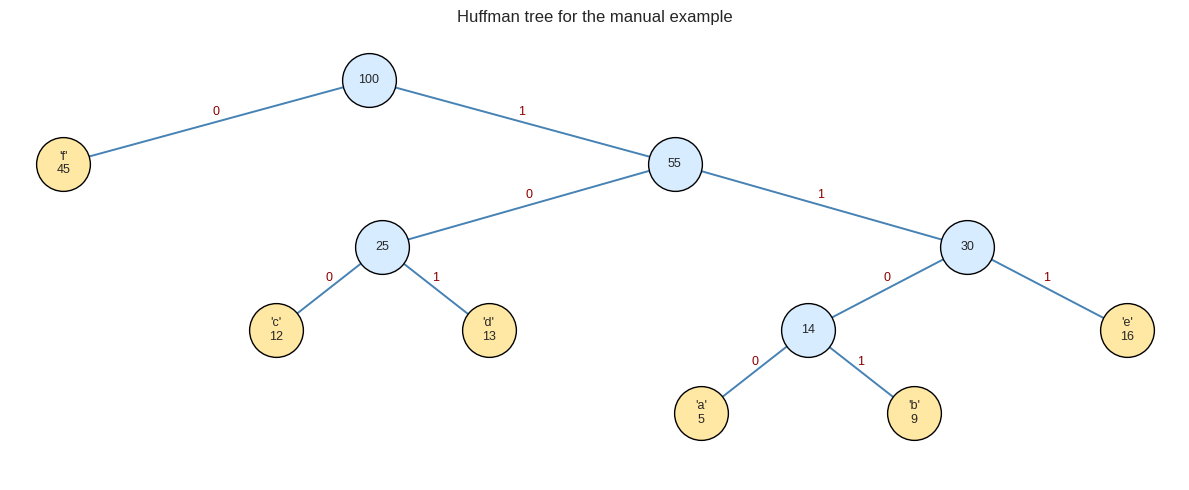

Generate this figure with matplotlib:
# %% [markdown]
# # Practical 2 — Huffman Encoding using a Greedy Strategy
#
# **Subject:** Design and Analysis of Algorithms (410241)  
# **Class:** B.E. Computer Engineering, Semester I  
# **Lab:** Laboratory Practice III (410246)
#
# ---
#
# ## 1. Aim
#
# Write a program to implement **Huffman encoding** using a greedy strategy.
#
# ## 2. Problem statement
#
# Given a set of characters and their frequencies, build an optimal binary
# prefix code such that:
#
# - every character maps to a unique binary codeword,
# - no codeword is a prefix of another codeword,
# - the total number of bits needed to encode the text is minimised.
#
# Also implement encoding and decoding, and verify that the decoded text is
# identical to the original.
#
# ## 3. Objectives
#
# - Understand variable-length prefix codes and why they are unambiguous.
# - Implement the greedy Huffman tree construction using a min-heap.
# - Encode and decode a message and verify lossless compression.
# - Analyse the time and space complexity of the algorithm.
#
# ## 4. Theory
#
# ### 4.1 Fixed-length vs variable-length codes
#
# With 6 symbols, a fixed-length code needs $\lceil \log_2 6 \rceil = 3$ bits per
# symbol. Huffman coding instead gives **short codes to frequent symbols** and
# **long codes to rare symbols**, reducing the average length.
#
# A **prefix code** guarantees that no codeword is a prefix of another. For
# example, `{0, 10, 11}` is a prefix code; `{0, 01, 1}` is not, because `0` is a
# prefix of `01`.
#
# ### 4.2 Greedy construction
#
# 1. Create one leaf node for each character, labelled with its frequency.
# 2. Insert all leaves into a min-heap keyed by frequency.
# 3. Repeatedly extract the two nodes with the smallest frequencies.
# 4. Create a new internal node whose frequency is the sum of the two.
# 5. Insert the new node back into the heap.
# 6. When only one node remains, it is the root of the Huffman tree.
#
# Assign bit `0` to every left edge and bit `1` to every right edge. The path
# from the root to a leaf gives that character's codeword.
#
# ### 4.3 Why the greedy choice is optimal
#
# The two least frequent characters must be the deepest leaves in some optimal
# tree. Merging them into one node does not change the optimality of the rest of
# the problem, so the greedy choice is safe. This is the **exchange argument**
# behind Huffman's algorithm.
#
# ### 4.4 Complexity
#
# | Operation | Cost |
# |---|---|
# | Build heap | $O(n)$ |
# | $n-1$ merge steps, each with two extracts and one insert | $O(n\log n)$ |
# | Tree traversal to generate codes | $O(n)$ |
# | Encoding a text of length $L$ | $O(L)$ |
# | Decoding a bit stream of length $B$ | $O(B)$ |
#
# **Time:** $O(n\log n)$ where $n$ is the number of distinct characters.  
# **Space:** $O(n)$ for the tree, heap and code table.

# %%
import heapq
from collections import Counter
from itertools import count
import math
import textwrap

import matplotlib.pyplot as plt
import pandas as pd

plt.style.use("seaborn-v0_8-whitegrid")


# %%
class HuffmanNode:
    """A node in the Huffman tree.

    Leaf nodes have a character; internal nodes have ``char = None``.
    ``order`` is a tie-breaker so that the heap never tries to compare two
    nodes with equal frequency (which would raise a TypeError).
    """

    _order = count()

    def __init__(self, char, frequency, left=None, right=None):
        self.char = char
        self.frequency = frequency
        self.left = left
        self.right = right
        self.order = next(HuffmanNode._order)

    def __lt__(self, other):
        return (self.frequency, self.order) < (other.frequency, other.order)

    def is_leaf(self):
        return self.left is None and self.right is None


def build_huffman_tree(frequencies: dict[str, int]) -> HuffmanNode:
    """Build and return the root of a Huffman tree."""
    if not frequencies:
        raise ValueError("At least one character is required")
    if any(frequency <= 0 for frequency in frequencies.values()):
        raise ValueError("Frequencies must be positive integers")

    heap = [HuffmanNode(char, frequency) for char, frequency in frequencies.items()]
    heapq.heapify(heap)

    if len(heap) == 1:
        return heap[0]

    while len(heap) > 1:
        left = heapq.heappop(heap)
        right = heapq.heappop(heap)
        parent = HuffmanNode(
            None,
            left.frequency + right.frequency,
            left=left,
            right=right,
        )
        heapq.heappush(heap, parent)

    return heap[0]


def build_code_table(root: HuffmanNode) -> dict[str, str]:
    """Return a mapping from character to its Huffman codeword."""
    codes: dict[str, str] = {}

    def traverse(node: HuffmanNode, prefix: str) -> None:
        if node.is_leaf():
            # A single-symbol alphabet has no edges, so give it the code "0".
            codes[node.char] = prefix if prefix else "0"
            return
        traverse(node.left, prefix + "0")
        traverse(node.right, prefix + "1")

    traverse(root, "")
    return codes


def huffman_encode(text: str, codes: dict[str, str]) -> str:
    """Encode ``text`` using the given code table."""
    return "".join(codes[character] for character in text)


def huffman_decode(bit_string: str, root: HuffmanNode) -> str:
    """Decode a Huffman bit string by walking the tree."""
    if not bit_string:
        return ""
    if root.is_leaf():
        if set(bit_string) != {"0"}:
            raise ValueError("Invalid bit string for a single-symbol alphabet")
        return root.char * len(bit_string)

    decoded = []
    node = root
    for bit in bit_string:
        if bit not in ("0", "1"):
            raise ValueError(f"Invalid bit: {bit!r}")
        node = node.left if bit == "0" else node.right
        if node.is_leaf():
            decoded.append(node.char)
            node = root
    if node is not root:
        raise ValueError("Incomplete bit string: it ends in the middle of a code")
    return "".join(decoded)


# %%
# Manual example: characters a-f with the frequencies given in the lab manual.
manual_frequencies = {"a": 5, "b": 9, "c": 12, "d": 13, "e": 16, "f": 45}
manual_root = build_huffman_tree(manual_frequencies)
manual_codes = build_code_table(manual_root)

manual_table = pd.DataFrame(
    {
        "character": list(manual_frequencies),
        "frequency": list(manual_frequencies.values()),
        "codeword": [manual_codes[ch] for ch in manual_frequencies],
        "code length": [len(manual_codes[ch]) for ch in manual_frequencies],
    }
)
manual_table["bits used"] = (
    manual_table["frequency"] * manual_table["code length"]
)
manual_table

# %% [markdown]
# The exact codewords can differ depending on how ties are broken, but the
# **total encoded length is always optimal**. For this example the weighted path
# length is $5\cdot4 + 9\cdot4 + 12\cdot3 + 13\cdot3 + 16\cdot3 + 45\cdot1 = 224$
# bits. A fixed-length code would need $100 \times 3 = 300$ bits, so Huffman
# saves about 25%.

# %%
# Draw the Huffman tree. Leaf x-positions are assigned left-to-right; an
# internal node is placed above the average of its children.
def draw_huffman_tree(root: HuffmanNode, title: str = "Huffman tree") -> None:
    positions: dict[int, tuple[float, float]] = {}
    leaf_counter = [0]

    def assign(node: HuffmanNode, depth: int) -> float:
        if node.is_leaf():
            x = leaf_counter[0]
            leaf_counter[0] += 1
        else:
            left_x = assign(node.left, depth + 1)
            right_x = assign(node.right, depth + 1)
            x = (left_x + right_x) / 2
        positions[id(node)] = (x, -depth)
        return x

    assign(root, 0)

    figure, axis = plt.subplots(figsize=(12, 5))
    max_depth = max(-y for _, y in positions.values())

    def draw_edges(node: HuffmanNode) -> None:
        if node.is_leaf():
            return
        x, y = positions[id(node)]
        for child, label in ((node.left, "0"), (node.right, "1")):
            child_x, child_y = positions[id(child)]
            axis.plot([x, child_x], [y, child_y], color="steelblue", linewidth=1.4)
            axis.text(
                (x + child_x) / 2,
                (y + child_y) / 2 + 0.05,
                label,
                ha="center",
                va="bottom",
                fontsize=9,
                color="darkred",
            )
            draw_edges(child)

    draw_edges(root)

    for node in _walk_nodes(root):
        x, y = positions[id(node)]
        if node.is_leaf():
            label = f"{node.char!r}\n{node.frequency}"
            colour = "#ffe8a3"
        else:
            label = str(node.frequency)
            colour = "#d7ecff"
        axis.scatter([x], [y], s=1500, color=colour, edgecolor="black", zorder=3)
        axis.text(x, y, label, ha="center", va="center", fontsize=9, zorder=4)

    axis.set_title(title)
    axis.set_ylim(-max_depth - 0.8, 0.6)
    axis.axis("off")
    plt.tight_layout()
    plt.show()


def _walk_nodes(node: HuffmanNode):
    """Yield every node of the tree in pre-order."""
    yield node
    if node.left is not None:
        yield from _walk_nodes(node.left)
    if node.right is not None:
        yield from _walk_nodes(node.right)


draw_huffman_tree(manual_root, "Huffman tree for the manual example")

# %% [markdown]
# ### Encoding and decoding a real message
#
# We now use the word `mississippi`. Its frequency table is:
#
# | Character | Frequency |
# |---|---|
# | i | 4 |
# | s | 4 |
# | p | 2 |
# | m | 1 |
#
# The Huffman tree gives the two most frequent characters shorter codes. The
# decoder must use exactly the same tree as the encoder.

# %%
message = "mississippi"
frequencies = dict(Counter(message))
root = build_huffman_tree(frequencies)
codes = build_code_table(root)

encoded = huffman_encode(message, codes)
decoded = huffman_decode(encoded, root)

print("Original message :", message)
print("Frequencies      :", frequencies)
print("Huffman codes    :", codes)
print("Encoded bits     :", encoded)
print("Decoded message  :", decoded)
print("Round-trip OK    :", decoded == message)

# %%
# Show the code table, encoded size and compression ratio.
total_symbols = len(message)
fixed_bits = total_symbols * math.ceil(math.log2(len(frequencies)))
huffman_bits = len(encoded)

summary = pd.DataFrame(
    [
        {"measure": "Distinct symbols", "value": len(frequencies)},
        {"measure": "Total symbols", "value": total_symbols},
        {"measure": "Fixed-length bits", "value": fixed_bits},
        {"measure": "Huffman bits", "value": huffman_bits},
        {"measure": "Bits saved", "value": fixed_bits - huffman_bits},
        {"measure": "Compression ratio", "value": f"{fixed_bits / huffman_bits:.2f}×"},
    ]
)
summary

# %%
# Longer text with spaces and punctuation: verify lossless round-trip.
sample_text = (
    "Huffman coding assigns shorter codes to more frequent characters. "
    "This is an example of a greedy algorithm!"
)
sample_frequencies = dict(Counter(sample_text))
sample_root = build_huffman_tree(sample_frequencies)
sample_codes = build_code_table(sample_root)
sample_encoded = huffman_encode(sample_text, sample_codes)
sample_decoded = huffman_decode(sample_encoded, sample_root)

print("Characters in text :", len(sample_text))
print("Distinct characters:", len(sample_frequencies))
print("Encoded bit length :", len(sample_encoded))
print("Decoded correctly  :", sample_decoded == sample_text)
print("\nFirst 100 encoded bits:")
print(textwrap.fill(sample_encoded[:100], 80))

# %%
# Test edge cases.
# 1. A one-character alphabet still has a valid (single) code.
single_root = build_huffman_tree({"x": 10})
single_codes = build_code_table(single_root)
single_encoded = huffman_encode("xxxx", single_codes)
print("Single-symbol code:", single_codes, "->", single_encoded)
assert huffman_decode(single_encoded, single_root) == "xxxx"

# 2. Empty input.
empty_root = build_huffman_tree({"a": 1, "b": 1})
assert huffman_decode("", empty_root) == ""

# 3. Invalid input.
try:
    build_huffman_tree({})
except ValueError as error:
    print("Empty alphabet ->", error)

try:
    build_huffman_tree({"a": 0})
except ValueError as error:
    print("Zero frequency ->", error)

print("\nAll edge-case tests passed ✓")

# %%
# Compare Huffman with fixed-length coding for several messages.
comparison_rows = []
for text in [
    "mississippi",
    "abracadabra",
    "the quick brown fox jumps over the lazy dog",
    "aaaaaaaaaabbbbbcccdde",
]:
    frequency_map = dict(Counter(text))
    tree = build_huffman_tree(frequency_map)
    table = build_code_table(tree)
    encoded_bits = huffman_encode(text, table)
    fixed_length = math.ceil(math.log2(max(2, len(frequency_map))))
    comparison_rows.append(
        {
            "message": text[:35] + ("..." if len(text) > 35 else ""),
            "symbols": len(text),
            "alphabet": len(frequency_map),
            "fixed bits/symbol": fixed_length,
            "fixed bits": len(text) * fixed_length,
            "Huffman bits": len(encoded_bits),
            "saving %": round(
                100 * (1 - len(encoded_bits) / (len(text) * fixed_length)), 2
            ),
        }
    )

pd.DataFrame(comparison_rows)

# %%
# ============================================================================
# DETAILED OUTPUT EXPLANATION
# ============================================================================
print("DETAILED OUTPUT EXPLANATION - DAA Practical 2 (Huffman coding)")
print("=" * 78)
print(
    "Huffman coding is a greedy algorithm. It repeatedly merges the two least\n"
    "frequent nodes, so frequent characters end up near the root and receive\n"
    "short codewords. The output below explains the code table, the round-trip\n"
    "test and the compression achieved."
)

print("\n1. MANUAL EXAMPLE (a=5, b=9, c=12, d=13, e=16, f=45)")
print("-" * 78)
manual_total_symbols = int(manual_table["frequency"].sum())
manual_huffman_bits = int(manual_table["bits used"].sum())
manual_fixed_bits = manual_total_symbols * math.ceil(math.log2(len(manual_frequencies)))
manual_table_sorted = manual_table.sort_values("frequency", ascending=False)
for _, row in manual_table_sorted.iterrows():
    print(
        f"  {row['character']!r}: frequency={int(row['frequency']):2d}, "
        f"code={row['codeword']:>4s}, length={int(row['code length'])}, "
        f"contribution={int(row['bits used'])} bits"
    )
print(f"Total Huffman bits : {manual_huffman_bits}")
print(f"Fixed-length bits  : {manual_fixed_bits} ({manual_total_symbols} symbols x 3 bits)")
print(f"Bits saved         : {manual_fixed_bits - manual_huffman_bits}")
print(f"Saving             : {100 * (1 - manual_huffman_bits / manual_fixed_bits):.2f}%")
print(f"Weighted average code length: {manual_huffman_bits / manual_total_symbols:.3f} bits/symbol")
print("Interpretation: 'f' occurs 45 times and gets a 1-bit code, while the")
print("rarer characters get 3-4 bit codes. The weighted average is below the")
print("fixed-length requirement of 3 bits per symbol.")

prefix_free = all(
    not (left != right and right.startswith(left))
    for left in manual_codes.values()
    for right in manual_codes.values()
)
print(f"Prefix-free property holds: {prefix_free}")

print("\n2. ENCODING AND DECODING 'mississippi'")
print("-" * 78)
print("Frequencies :", frequencies)
print("Codes       :", codes)
print("Encoded bits:", encoded)
print(f"Original symbols: {len(message)}, encoded bits: {len(encoded)}")
print(f"Decoded text: {decoded!r}")
print(f"Round-trip identical to the original: {decoded == message}")
print("Interpretation: decoding uses the same tree as encoding. Because the")
print("code is prefix-free, no separator is needed between codewords.")

print("\n3. COMPRESSION SUMMARY")
print("-" * 78)
print(f"Distinct symbols       : {len(frequencies)}")
print(f"Fixed-length bits       : {fixed_bits}")
print(f"Huffman bits            : {huffman_bits}")
print(f"Bits saved              : {fixed_bits - huffman_bits}")
print(f"Compression ratio       : {fixed_bits / huffman_bits:.2f}x")
print("Interpretation: the fixed-length code needs 2 bits for every symbol")
print("because there are four distinct symbols. Huffman uses fewer bits for the")
print("frequent letters and more for the rare ones, so the saving depends on how")
print("skewed the frequency distribution is.")

print("\n4. LONGER TEXT AND EDGE CASES")
print("-" * 78)
sample_fixed_bits = len(sample_text) * math.ceil(math.log2(len(sample_frequencies)))
print(f"Long sample: {len(sample_text)} characters, {len(sample_frequencies)} distinct")
print(f"Long sample encoded length: {len(sample_encoded)} bits")
print(f"Long sample fixed-length equivalent: {sample_fixed_bits} bits")
print(f"Long sample decoded correctly: {sample_decoded == sample_text}")
print(f"Single-symbol alphabet code: {single_codes} -> {single_encoded!r}")
print("The single-symbol example shows an important edge case: a leaf with no")
print("edge is assigned the code '0'. Empty and zero-frequency alphabets are")
print("rejected with ValueError instead of producing an invalid tree.")

print("\n5. COMPARISON ACROSS MESSAGES")
print("-" * 78)
comparison_df = pd.DataFrame(comparison_rows)
for _, row in comparison_df.iterrows():
    print(
        f"  {row['message']!r:40s} symbols={row['symbols']:2d}, "
        f"alphabet={row['alphabet']:2d}, saving={row['saving %']:5.2f}%"
    )
best_row = comparison_df.loc[comparison_df["saving %"].idxmax()]
print(
    f"Largest saving: {best_row['saving %']:.2f}% for {best_row['message']!r}; "
    "a skewed distribution is the best case for Huffman."
)
print("A nearly uniform alphabet gives little or no saving, because all")
print("codewords must then have similar lengths.")

print("\n6. COMPLEXITY TAKEAWAY")
print("-" * 78)
print("Building the min-heap       : O(n)")
print("n-1 greedy merges           : O(n log n)")
print("Generating codewords        : O(n)")
print("Encoding/decoding a text    : O(L), where L is the number of symbols/bits")
print("Space                       : O(n) for the tree, heap and code table")
print("The greedy choice is safe because the two least frequent symbols can")
print("always be placed at the deepest level of some optimal prefix tree.")

# %% [markdown]
# ### Observations
#
# 1. The most frequent character (`f`, frequency 45) gets the shortest code,
#    `0`; rare characters get longer codes.
# 2. The code is a **prefix code**: no codeword is a prefix of another, so
#    decoding is unambiguous without separators.
# 3. Huffman coding is **lossless**: the decoded text is exactly the original.
# 4. The greedy choice — always merge the two least frequent nodes — produces an
#    optimal tree. The algorithm does not try every possible tree.
# 5. The saving depends on the frequency distribution. A very skewed
#    distribution compresses well; a nearly uniform distribution gives little or
#    no saving over fixed-length coding.
#
# ### Complexity analysis
#
# Let $n$ be the number of distinct characters and $L$ the length of the
# message.
#
# - Building the heap: $O(n)$.
# - Each of the $n-1$ merges performs two `heappop` and one `heappush`, each
#   $O(\log n)$: total $O(n\log n)$.
# - Generating the code table by a tree traversal: $O(n)$.
# - Encoding/decoding: $O(L)$.
# - Space: $O(n)$ for the tree, heap and code table.
#
# If the input frequencies are already sorted, a linear-time two-queue
# implementation is possible, giving $O(n)$ tree construction.
#
# ## 5. Conclusion
#
# We successfully implemented Huffman encoding using a min-heap and a greedy
# merge strategy. The generated codes are prefix-free, the encoded message can
# be decoded without ambiguity, and the round-trip test confirms lossless
# compression. The experiment also shows that Huffman coding reduces the number
# of bits compared with a fixed-length code when the symbol frequencies are
# uneven.
#
# ## 6. Viva questions
#
# | Question | Short answer |
# |---|---|
# | What is a prefix code? | A code in which no codeword is a prefix of another codeword. |
# | Why is a prefix code needed? | It allows decoding without separators between codewords. |
# | What is the greedy choice in Huffman coding? | Merge the two nodes with the smallest frequencies. |
# | Why is Huffman coding optimal? | The two least frequent symbols can always be placed at the deepest level; merging them preserves optimality. |
# | What data structure is used? | A min-heap (priority queue). |
# | What is the time complexity? | $O(n\log n)$ for $n$ distinct characters. |
# | Is Huffman coding lossless? | Yes; the original bit stream is recovered exactly. |
# | Where is Huffman coding used? | ZIP/GZIP, JPEG, PNG, MP3 and other compression formats. |
# | What happens if all frequencies are equal? | The tree is balanced and the code length is close to $\lceil\log_2 n\rceil$. |
# | Can a Huffman code be decoded without the tree? | Yes, if the code table is transmitted; otherwise the tree (or code lengths) must be stored. |
